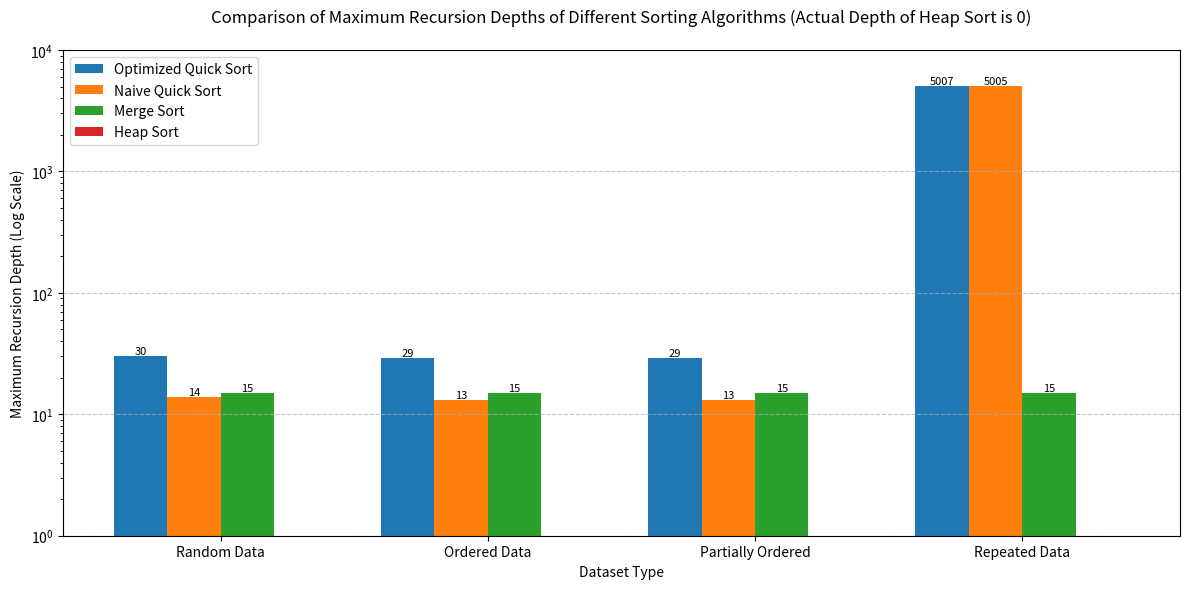

Reproduce this figure in Python.
import matplotlib.pyplot as plt
import numpy as np

# Dataset and algorithm configuration
datasets = ['Random Data', 'Ordered Data', 'Partially Ordered', 'Repeated Data']
algorithms = ['Optimized Quick Sort', 'Naive Quick Sort', 'Merge Sort', 'Heap Sort']

# Maximum recursion depth data (using 1 for Heap Sort instead of 0 for log scale display)
data = {
    'Optimized Quick Sort': [30, 29, 29, 5007],
    'Naive Quick Sort': [14, 13, 13, 5005],
    'Merge Sort': [15, 15, 15, 15],
    'Heap Sort': [1, 1, 1, 1]  # Actual depth is 0, special handling for display
}

# Plotting parameter settings
x = np.arange(len(datasets))
bar_width = 0.2
offsets = [-0.3, -0.1, 0.1, 0.3]  # Position offsets for bars of each algorithm
colors = ['#1f77b4', '#ff7f0e', '#2ca02c', '#d62728']

plt.figure(figsize=(12, 6))

# Draw the bar chart
for idx, (algo, values) in enumerate(data.items()):
    bars = plt.bar(x + offsets[idx], values, width=bar_width,
                   color=colors[idx], label=algo)

    # Add data labels
    for bar in bars:
        height = bar.get_height()
        display_height = 0 if algo == 'Heap Sort' else height  # Display 0 for Heap Sort
        va = 'bottom' if height > 1 else 'top'             # Adjust label position
        color = 'black' if height > 1 else 'white'         # Adjust label color
        plt.text(bar.get_x() + bar.get_width()/2, height,
                 str(display_height), ha='center', va=va,
                 color=color, fontsize=8)

# Chart decoration
plt.xticks(x, datasets)
plt.xlabel('Dataset Type')
plt.ylabel('Maximum Recursion Depth (Log Scale)')
plt.title('Comparison of Maximum Recursion Depths of Different Sorting Algorithms (Actual Depth of Heap Sort is 0)', pad=20)
plt.legend(loc='upper left')
plt.yscale('log')  # Logarithmic axis
plt.grid(axis='y', linestyle='--', alpha=0.7)
plt.ylim(1, 10000)  # Set the Y-axis range to ensure Heap Sort is visible

plt.tight_layout()
plt.show()